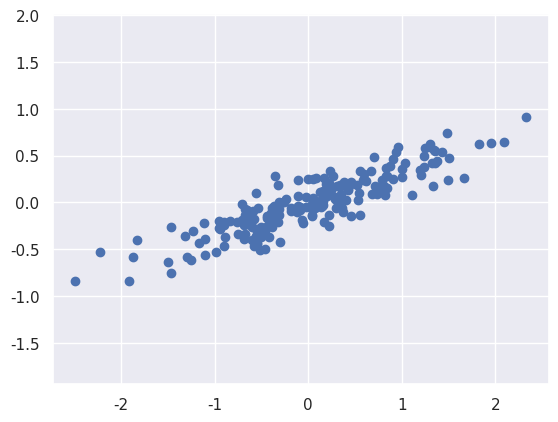

Reproduce this figure in Python.
import matplotlib.pyplot as plt
import numpy as np
import seaborn as sns

sns.set()

rng = np.random.RandomState(1)
X = np.dot(rng.rand(2, 2), rng.randn(2, 200)).T
plt.scatter(X[:, 0], X[:, 1])
plt.axis('equal')
